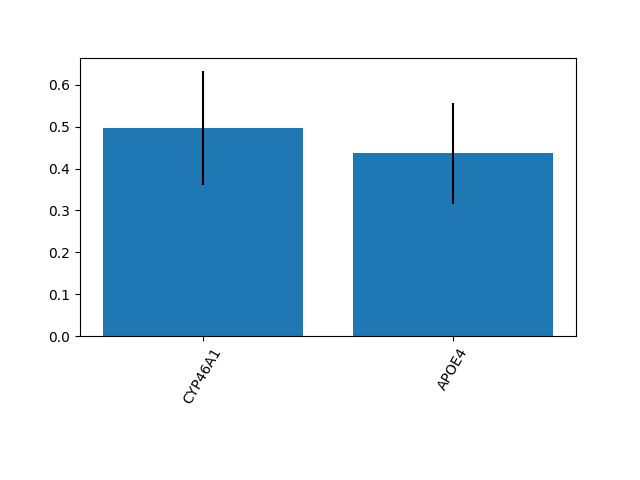

Data behind this chart, as committed beside it:
0.49715752335506186, 0.43617580997827154
0.1364, 0.1206
